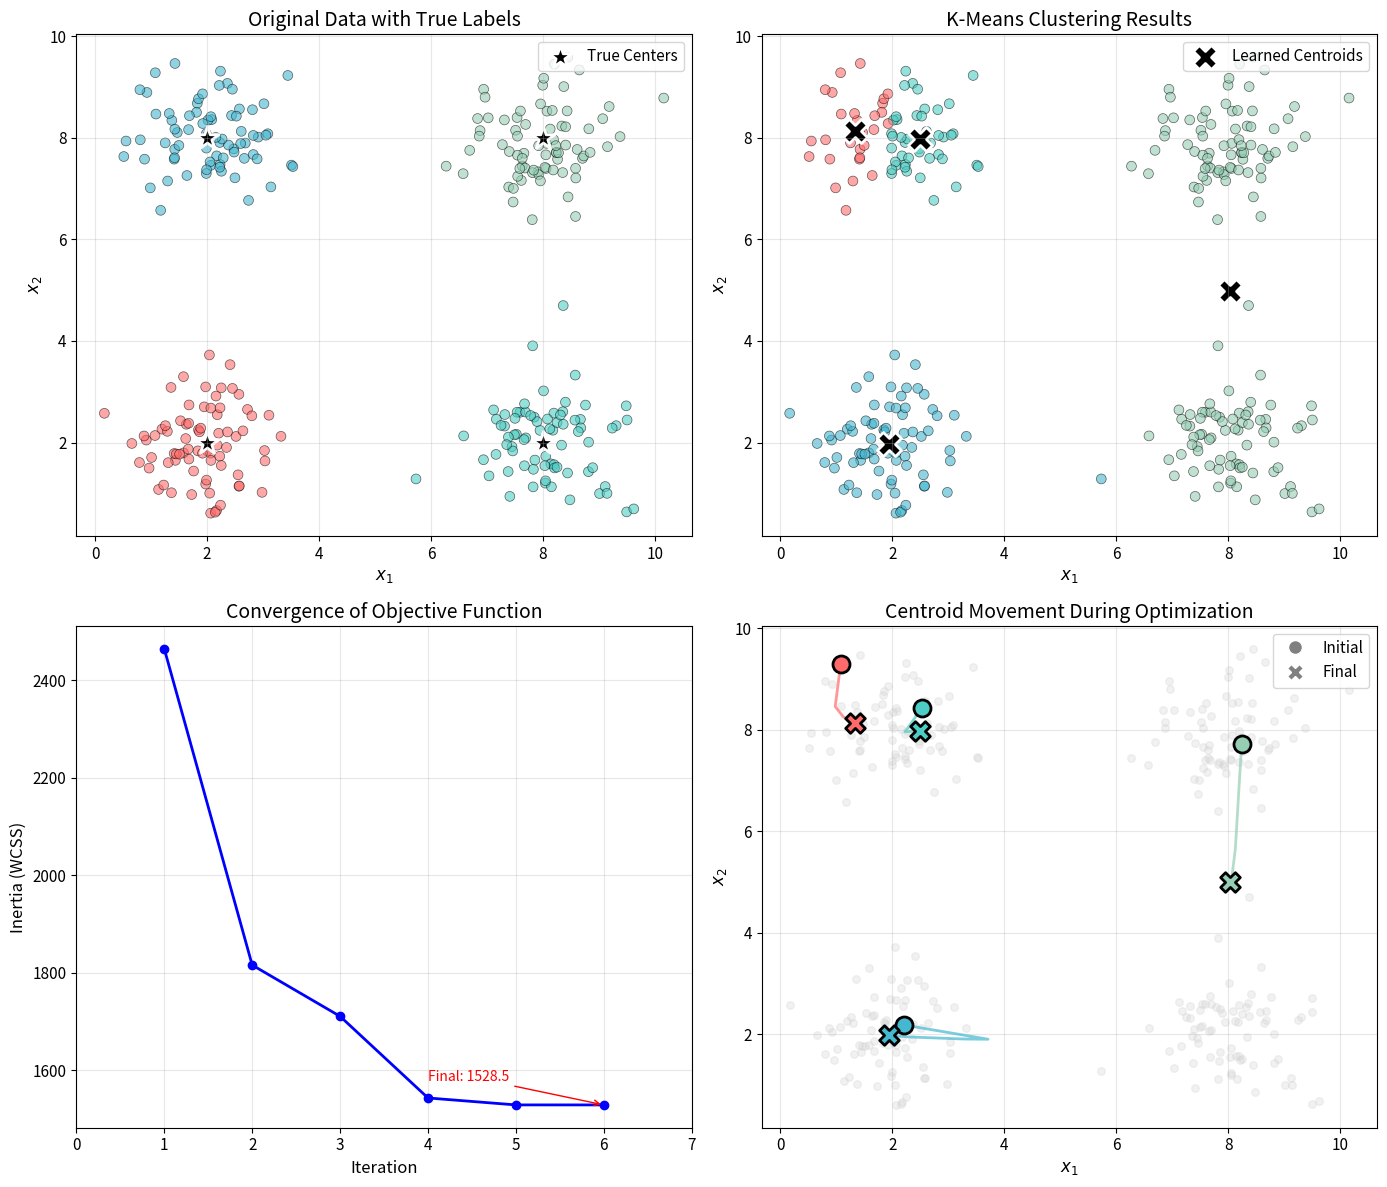
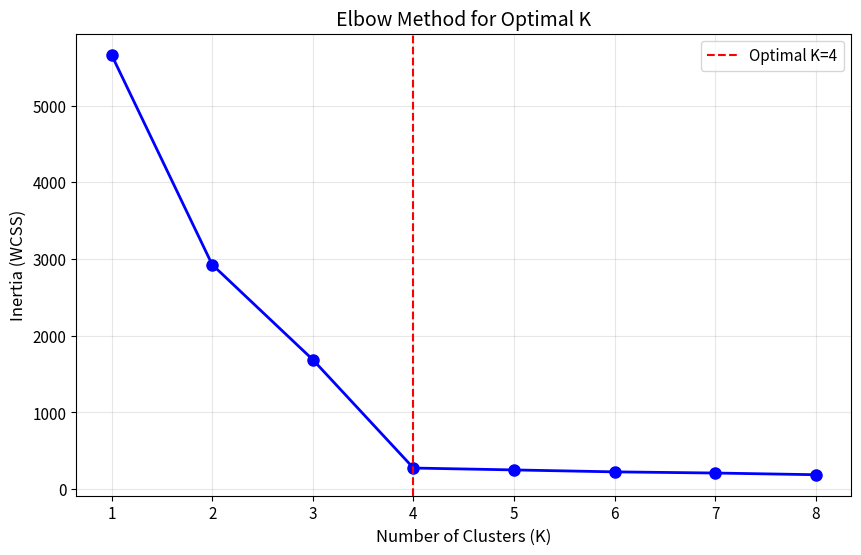

Write the Python code that produced these figures, in order.
import numpy as np
import matplotlib.pyplot as plt
from matplotlib.colors import ListedColormap

# Set random seed for reproducibility
np.random.seed(42)

# Configure matplotlib for publication-quality figures
plt.rcParams['figure.figsize'] = (12, 10)
plt.rcParams['font.size'] = 11
plt.rcParams['axes.labelsize'] = 12
plt.rcParams['axes.titlesize'] = 14

def generate_clustered_data(n_samples=300, n_clusters=4, cluster_std=0.6):
    """
    Generate synthetic clustered data from Gaussian distributions.
    
    Parameters:
    -----------
    n_samples : int
        Total number of data points
    n_clusters : int
        Number of clusters to generate
    cluster_std : float
        Standard deviation of each cluster
        
    Returns:
    --------
    X : ndarray of shape (n_samples, 2)
        Generated data points
    true_labels : ndarray of shape (n_samples,)
        True cluster assignments
    true_centers : ndarray of shape (n_clusters, 2)
        True cluster centers
    """
    samples_per_cluster = n_samples // n_clusters
    
    # Define cluster centers in a grid pattern
    true_centers = np.array([
        [2.0, 2.0],
        [8.0, 2.0],
        [2.0, 8.0],
        [8.0, 8.0]
    ])[:n_clusters]
    
    X = []
    true_labels = []
    
    for k in range(n_clusters):
        # Generate points from Gaussian distribution
        cluster_points = np.random.randn(samples_per_cluster, 2) * cluster_std + true_centers[k]
        X.append(cluster_points)
        true_labels.extend([k] * samples_per_cluster)
    
    X = np.vstack(X)
    true_labels = np.array(true_labels)
    
    # Shuffle data
    shuffle_idx = np.random.permutation(len(X))
    X = X[shuffle_idx]
    true_labels = true_labels[shuffle_idx]
    
    return X, true_labels, true_centers

# Generate dataset
X, true_labels, true_centers = generate_clustered_data(n_samples=300, n_clusters=4, cluster_std=0.7)
print(f"Dataset shape: {X.shape}")
print(f"Number of clusters: {len(true_centers)}")
print(f"True cluster centers:\n{true_centers}")

class KMeans:
    """
    K-Means clustering algorithm implementation.
    
    Attributes:
    -----------
    n_clusters : int
        Number of clusters
    max_iter : int
        Maximum number of iterations
    tol : float
        Convergence tolerance
    centroids : ndarray
        Cluster centroids after fitting
    labels : ndarray
        Cluster assignments for each point
    inertia_history : list
        WCSS values at each iteration
    """
    
    def __init__(self, n_clusters=3, max_iter=100, tol=1e-4):
        self.n_clusters = n_clusters
        self.max_iter = max_iter
        self.tol = tol
        self.centroids = None
        self.labels = None
        self.inertia_history = []
        self.centroid_history = []
        
    def _init_centroids(self, X):
        """Initialize centroids using K-Means++ method."""
        n_samples = X.shape[0]
        centroids = []
        
        # Choose first centroid randomly
        idx = np.random.randint(n_samples)
        centroids.append(X[idx])
        
        # Choose remaining centroids with probability proportional to D(x)^2
        for _ in range(1, self.n_clusters):
            distances = np.array([min(np.sum((x - c)**2) for c in centroids) for x in X])
            probabilities = distances / distances.sum()
            idx = np.random.choice(n_samples, p=probabilities)
            centroids.append(X[idx])
            
        return np.array(centroids)
    
    def _assign_clusters(self, X):
        """Assign each point to the nearest centroid."""
        distances = np.zeros((X.shape[0], self.n_clusters))
        for k in range(self.n_clusters):
            distances[:, k] = np.sum((X - self.centroids[k])**2, axis=1)
        return np.argmin(distances, axis=1)
    
    def _update_centroids(self, X):
        """Update centroids as the mean of assigned points."""
        new_centroids = np.zeros((self.n_clusters, X.shape[1]))
        for k in range(self.n_clusters):
            cluster_points = X[self.labels == k]
            if len(cluster_points) > 0:
                new_centroids[k] = cluster_points.mean(axis=0)
            else:
                # Handle empty cluster by reinitializing
                new_centroids[k] = X[np.random.randint(X.shape[0])]
        return new_centroids
    
    def _compute_inertia(self, X):
        """Compute Within-Cluster Sum of Squares."""
        inertia = 0
        for k in range(self.n_clusters):
            cluster_points = X[self.labels == k]
            if len(cluster_points) > 0:
                inertia += np.sum((cluster_points - self.centroids[k])**2)
        return inertia
    
    def fit(self, X):
        """Fit K-Means to the data."""
        # Initialize centroids
        self.centroids = self._init_centroids(X)
        self.centroid_history = [self.centroids.copy()]
        
        for iteration in range(self.max_iter):
            # Assignment step
            self.labels = self._assign_clusters(X)
            
            # Update step
            new_centroids = self._update_centroids(X)
            
            # Compute inertia
            inertia = self._compute_inertia(X)
            self.inertia_history.append(inertia)
            
            # Check convergence
            centroid_shift = np.sum((new_centroids - self.centroids)**2)
            self.centroids = new_centroids
            self.centroid_history.append(self.centroids.copy())
            
            if centroid_shift < self.tol:
                print(f"Converged after {iteration + 1} iterations")
                break
        else:
            print(f"Reached maximum iterations ({self.max_iter})")
            
        return self
    
    def predict(self, X):
        """Predict cluster labels for new data."""
        return self._assign_clusters(X)

# Fit K-Means to the data
kmeans = KMeans(n_clusters=4, max_iter=100, tol=1e-6)
kmeans.fit(X)

print(f"\nFinal inertia (WCSS): {kmeans.inertia_history[-1]:.2f}")
print(f"\nLearned centroids:\n{kmeans.centroids}")

# Create comprehensive visualization
fig, axes = plt.subplots(2, 2, figsize=(14, 12))

# Color maps
colors = ['#FF6B6B', '#4ECDC4', '#45B7D1', '#96CEB4']
cmap = ListedColormap(colors)

# Plot 1: Original data with true labels
ax1 = axes[0, 0]
scatter1 = ax1.scatter(X[:, 0], X[:, 1], c=true_labels, cmap=cmap, 
                       alpha=0.6, s=50, edgecolors='k', linewidth=0.5)
ax1.scatter(true_centers[:, 0], true_centers[:, 1], c='black', 
            marker='*', s=300, edgecolors='white', linewidth=2, label='True Centers')
ax1.set_xlabel('$x_1$')
ax1.set_ylabel('$x_2$')
ax1.set_title('Original Data with True Labels')
ax1.legend(loc='upper right')
ax1.grid(True, alpha=0.3)

# Plot 2: K-Means clustering results
ax2 = axes[0, 1]
scatter2 = ax2.scatter(X[:, 0], X[:, 1], c=kmeans.labels, cmap=cmap, 
                       alpha=0.6, s=50, edgecolors='k', linewidth=0.5)
ax2.scatter(kmeans.centroids[:, 0], kmeans.centroids[:, 1], c='black', 
            marker='X', s=300, edgecolors='white', linewidth=2, label='Learned Centroids')
ax2.set_xlabel('$x_1$')
ax2.set_ylabel('$x_2$')
ax2.set_title('K-Means Clustering Results')
ax2.legend(loc='upper right')
ax2.grid(True, alpha=0.3)

# Plot 3: Inertia convergence
ax3 = axes[1, 0]
iterations = range(1, len(kmeans.inertia_history) + 1)
ax3.plot(iterations, kmeans.inertia_history, 'b-o', linewidth=2, markersize=6)
ax3.set_xlabel('Iteration')
ax3.set_ylabel('Inertia (WCSS)')
ax3.set_title('Convergence of Objective Function')
ax3.grid(True, alpha=0.3)
ax3.set_xlim(0, len(kmeans.inertia_history) + 1)

# Add annotation for final inertia
final_inertia = kmeans.inertia_history[-1]
ax3.annotate(f'Final: {final_inertia:.1f}', 
             xy=(len(kmeans.inertia_history), final_inertia),
             xytext=(len(kmeans.inertia_history) - 2, final_inertia + 50),
             arrowprops=dict(arrowstyle='->', color='red'),
             fontsize=10, color='red')

# Plot 4: Centroid movement
ax4 = axes[1, 1]
ax4.scatter(X[:, 0], X[:, 1], c='lightgray', alpha=0.3, s=30)

# Plot centroid trajectories
centroid_history = np.array(kmeans.centroid_history)
for k in range(kmeans.n_clusters):
    trajectory = centroid_history[:, k, :]
    ax4.plot(trajectory[:, 0], trajectory[:, 1], '-', 
             color=colors[k], linewidth=2, alpha=0.7)
    # Plot initial position
    ax4.scatter(trajectory[0, 0], trajectory[0, 1], 
                c=colors[k], marker='o', s=150, edgecolors='black', 
                linewidth=2, zorder=5)
    # Plot final position
    ax4.scatter(trajectory[-1, 0], trajectory[-1, 1], 
                c=colors[k], marker='X', s=200, edgecolors='black', 
                linewidth=2, zorder=5)

ax4.set_xlabel('$x_1$')
ax4.set_ylabel('$x_2$')
ax4.set_title('Centroid Movement During Optimization')
ax4.grid(True, alpha=0.3)

# Add legend for centroid markers
from matplotlib.lines import Line2D
legend_elements = [
    Line2D([0], [0], marker='o', color='w', markerfacecolor='gray', 
           markersize=10, label='Initial'),
    Line2D([0], [0], marker='X', color='w', markerfacecolor='gray', 
           markersize=12, label='Final')
]
ax4.legend(handles=legend_elements, loc='upper right')

plt.tight_layout()
plt.savefig('plot.png', dpi=150, bbox_inches='tight', facecolor='white')
plt.show()

print("\nFigure saved to 'plot.png'")

def silhouette_score(X, labels):
    """
    Compute the mean silhouette score for all samples.
    """
    n_samples = X.shape[0]
    n_clusters = len(np.unique(labels))
    
    silhouette_vals = []
    
    for i in range(n_samples):
        # Compute a(i): mean distance to points in same cluster
        same_cluster = X[labels == labels[i]]
        if len(same_cluster) > 1:
            a_i = np.mean([np.linalg.norm(X[i] - x) for x in same_cluster if not np.array_equal(x, X[i])])
        else:
            a_i = 0
        
        # Compute b(i): min mean distance to points in other clusters
        b_i = np.inf
        for k in range(n_clusters):
            if k != labels[i]:
                other_cluster = X[labels == k]
                if len(other_cluster) > 0:
                    mean_dist = np.mean([np.linalg.norm(X[i] - x) for x in other_cluster])
                    b_i = min(b_i, mean_dist)
        
        # Compute silhouette
        if max(a_i, b_i) > 0:
            s_i = (b_i - a_i) / max(a_i, b_i)
        else:
            s_i = 0
        
        silhouette_vals.append(s_i)
    
    return np.mean(silhouette_vals)

# Calculate metrics
sil_score = silhouette_score(X, kmeans.labels)
print(f"Silhouette Score: {sil_score:.3f}")
print(f"(Range: -1 to 1, higher is better)")

# Compare centroid distances
print(f"\nCentroid Comparison:")
print(f"{'Cluster':<10} {'True Center':<25} {'Learned Centroid':<25} {'Distance':<10}")
print("-" * 70)

# Match learned centroids to true centers (greedy matching)
used = set()
for k in range(len(true_centers)):
    min_dist = np.inf
    best_match = 0
    for j in range(kmeans.n_clusters):
        if j not in used:
            dist = np.linalg.norm(true_centers[k] - kmeans.centroids[j])
            if dist < min_dist:
                min_dist = dist
                best_match = j
    used.add(best_match)
    print(f"{k:<10} {str(true_centers[k]):<25} {str(np.round(kmeans.centroids[best_match], 2)):<25} {min_dist:.3f}")

# Elbow method analysis
K_range = range(1, 9)
inertias = []

for k in K_range:
    km = KMeans(n_clusters=k, max_iter=100, tol=1e-6)
    km.fit(X)
    inertias.append(km.inertia_history[-1])

plt.figure(figsize=(10, 6))
plt.plot(K_range, inertias, 'bo-', linewidth=2, markersize=8)
plt.axvline(x=4, color='r', linestyle='--', label='Optimal K=4')
plt.xlabel('Number of Clusters (K)')
plt.ylabel('Inertia (WCSS)')
plt.title('Elbow Method for Optimal K')
plt.legend()
plt.grid(True, alpha=0.3)
plt.xticks(K_range)
plt.show()

print("\nInertia values for different K:")
for k, inertia in zip(K_range, inertias):
    print(f"K={k}: {inertia:.2f}")